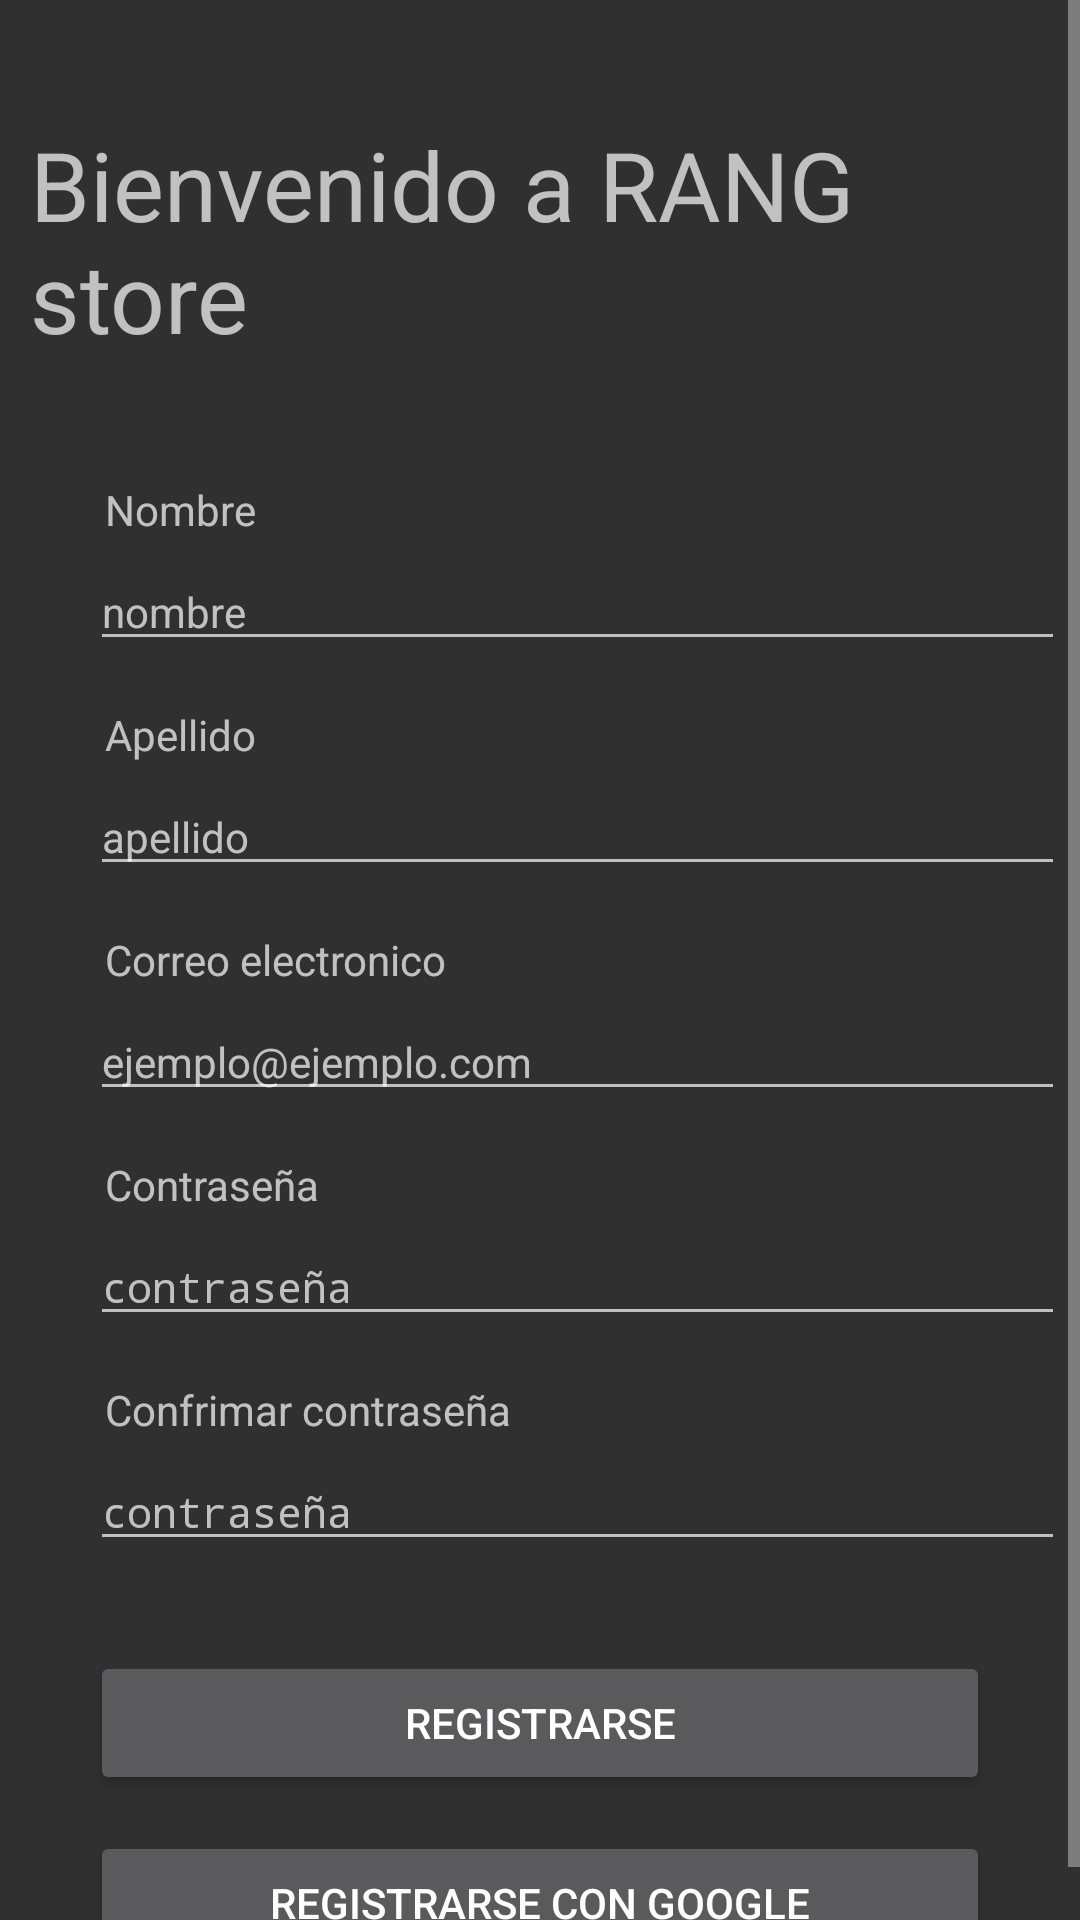

Write the Android layout XML for this screen, with the resource values it uses.
<!-- AndroidManifest.xml: application theme Theme.Design.NoActionBar -->
<!-- res/layout/fragment_register_user.xml -->
<?xml version="1.0" encoding="utf-8"?>
<ScrollView xmlns:android="http://schemas.android.com/apk/res/android"
    xmlns:tools="http://schemas.android.com/tools"
    android:layout_width="match_parent"
    android:layout_height="match_parent"
    tools:context=".fragments.login.RegisterUserFragment">

    <androidx.appcompat.widget.LinearLayoutCompat
        android:layout_width="match_parent"
        android:layout_height="match_parent"
        android:orientation="vertical">

        <TextView
            android:id="@+id/titleRANG"
            android:layout_width="wrap_content"
            android:layout_height="wrap_content"
            android:layout_gravity="center"
            android:layout_marginTop="30dp"
            android:padding="10dp"
            android:text="Bienvenido a RANG store"
            android:textSize="32dp" />

        <TextView
            android:id="@+id/textViewName"
            android:layout_width="wrap_content"
            android:layout_height="wrap_content"
            android:layout_marginStart="30dp"
            android:layout_marginTop="25dp"
            android:padding="5dp"
            android:text="Nombre" />

        <EditText
            android:id="@+id/editTextName"
            android:layout_width="325dp"
            android:layout_height="wrap_content"
            android:layout_marginStart="30dp"
            android:hint="nombre"
            android:textSize="14dp" />

        <TextView
            android:id="@+id/textViewLastName"
            android:layout_width="wrap_content"
            android:layout_height="wrap_content"
            android:layout_marginStart="30dp"
            android:layout_marginTop="10dp"
            android:padding="5dp"
            android:text="Apellido" />

        <EditText
            android:id="@+id/editTextLastName"
            android:layout_width="325dp"
            android:layout_height="wrap_content"
            android:layout_marginStart="30dp"
            android:hint="apellido"
            android:textSize="14dp" />

        <TextView
            android:id="@+id/textViewCorreo"
            android:layout_width="wrap_content"
            android:layout_height="wrap_content"
            android:layout_marginStart="30dp"
            android:layout_marginTop="10dp"
            android:padding="5dp"
            android:text="Correo electronico" />

        <EditText
            android:id="@+id/editTextEmailAddress"
            android:layout_width="325dp"
            android:layout_height="wrap_content"
            android:layout_marginStart="30dp"
            android:hint="ejemplo@ejemplo.com"
            android:inputType="textEmailAddress"
            android:textSize="14dp" />

        <TextView
            android:id="@+id/textViewPassword"
            android:layout_width="wrap_content"
            android:layout_height="wrap_content"
            android:layout_marginStart="30dp"
            android:layout_marginTop="10dp"
            android:padding="5dp"
            android:text="Contraseña" />

        <EditText
            android:id="@+id/editTextPassword"
            android:layout_width="325dp"
            android:layout_height="wrap_content"
            android:layout_marginStart="30dp"
            android:hint="contraseña"
            android:inputType="textPassword"
            android:textSize="14dp" />

        <TextView
            android:id="@+id/textViewPasswordConfirm"
            android:layout_width="wrap_content"
            android:layout_height="wrap_content"
            android:layout_marginStart="30dp"
            android:layout_marginTop="10dp"
            android:padding="5dp"
            android:text="Confrimar contraseña" />

        <EditText
            android:id="@+id/editTextPasswordConfirm"
            android:layout_width="325dp"
            android:layout_height="wrap_content"
            android:layout_marginStart="30dp"
            android:hint="contraseña"
            android:inputType="textPassword"
            android:textSize="14dp" />

        <ProgressBar
            android:id="@+id/progressBar"
            android:layout_width="match_parent"
            android:layout_height="wrap_content"
            android:visibility="gone"
            android:layout_marginTop="60dp">

        </ProgressBar>

        <Button
            android:id="@+id/buttonRegistrarse"
            android:layout_width="match_parent"
            android:layout_height="wrap_content"
            android:layout_gravity="center"
            android:layout_marginStart="30dp"
            android:layout_marginTop="30dp"
            android:layout_marginEnd="30dp"
            android:text="Registrarse" />


        <Button
            android:id="@+id/buttonRegistrarseGoogle"
            android:layout_width="match_parent"
            android:layout_height="wrap_content"
            android:layout_gravity="center"
            android:layout_marginStart="30dp"
            android:layout_marginTop="12dp"
            android:layout_marginEnd="30dp"
            android:text="Registrarse con Google" />
    </androidx.appcompat.widget.LinearLayoutCompat>

</ScrollView>
<!-- resources referenced by this layout -->
<resources>

</resources>
